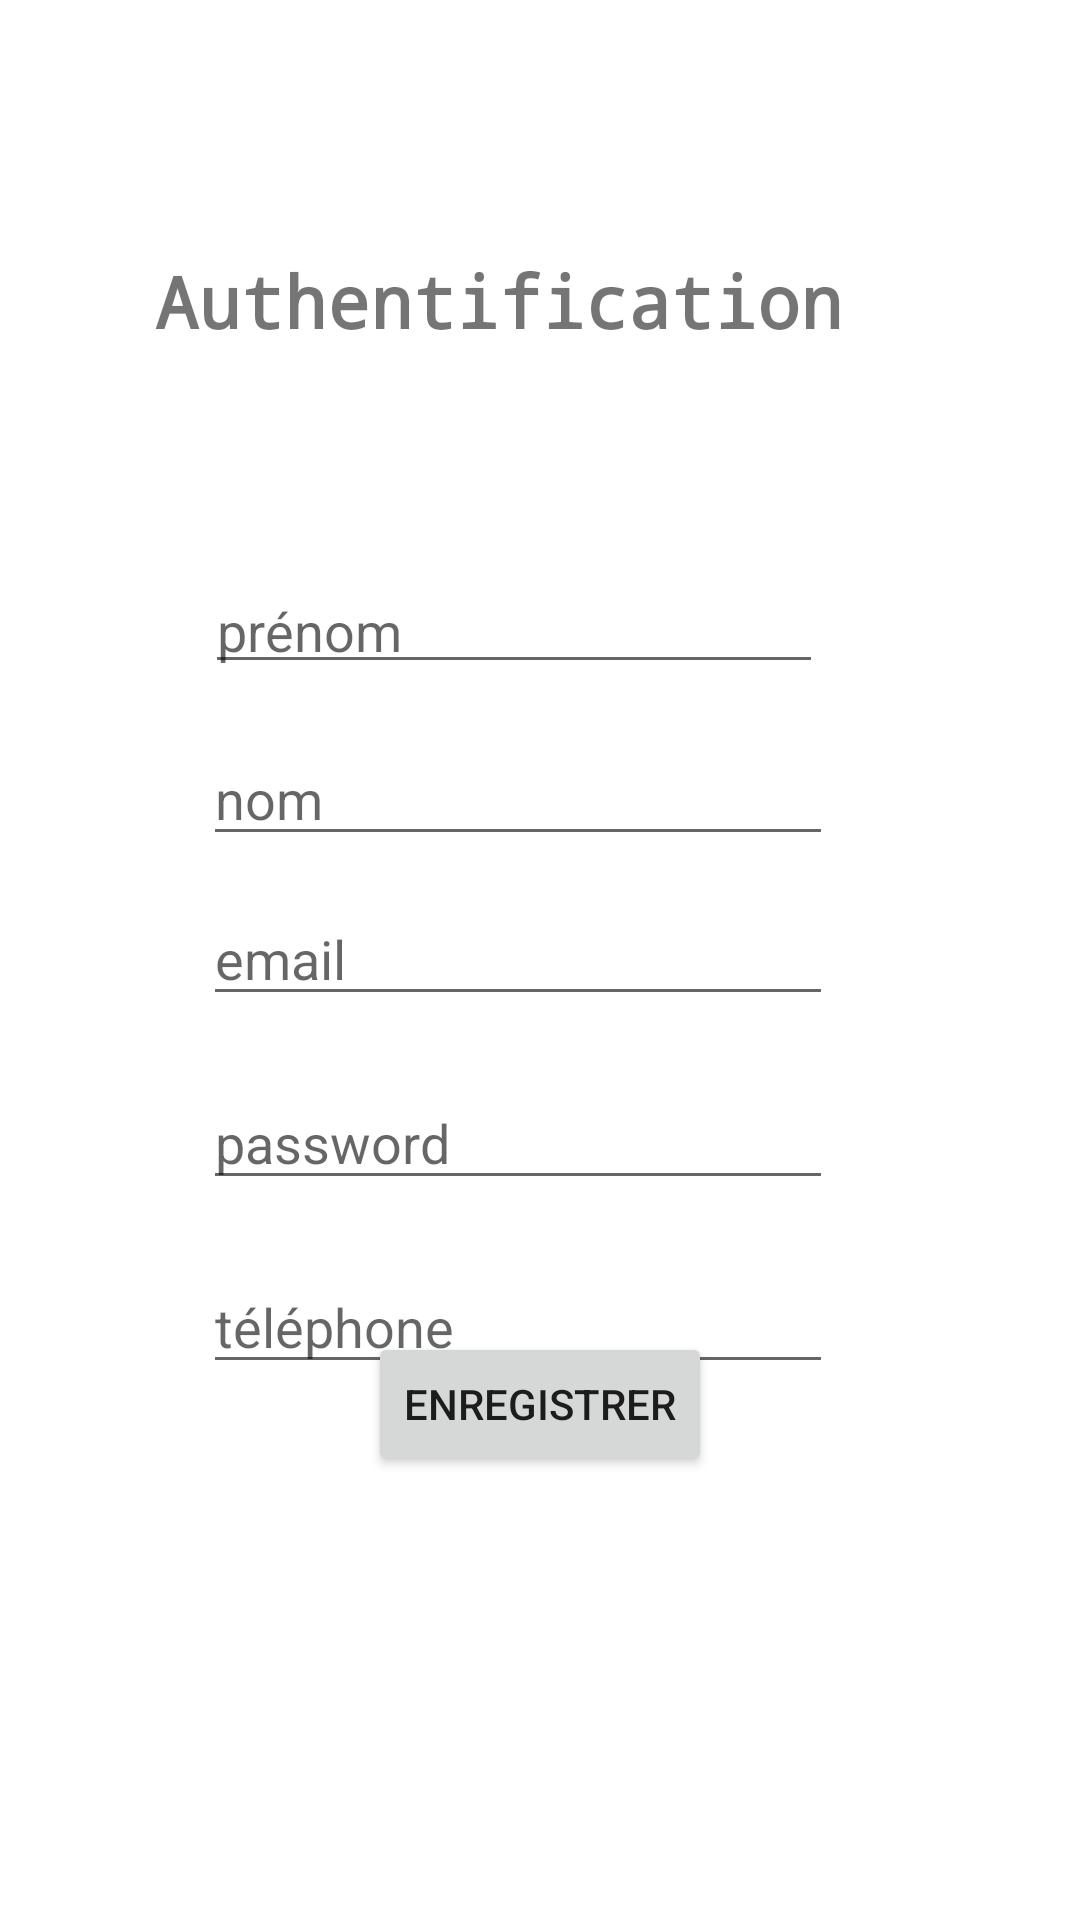

Write the Android layout XML for this screen, with the resource values it uses.
<!-- AndroidManifest.xml: application theme Theme.SportMeeT2 -->
<!-- res/layout/activity_inscription.xml -->
<?xml version="1.0" encoding="utf-8"?>
<androidx.constraintlayout.widget.ConstraintLayout xmlns:android="http://schemas.android.com/apk/res/android"
    xmlns:app="http://schemas.android.com/apk/res-auto"
    xmlns:tools="http://schemas.android.com/tools"
    android:layout_width="match_parent"
    android:layout_height="match_parent"
    tools:context=".activity_inscription">
    <EditText
        android:id="@+id/emailAddress"
        android:layout_width="wrap_content"
        android:layout_height="wrap_content"
        android:layout_marginTop="12dp"
        android:ems="10"
        android:hint="@string/prompt_email"
        android:importantForAutofill="no"
        android:inputType="textEmailAddress"
        app:layout_constraintEnd_toEndOf="parent"
        app:layout_constraintHorizontal_bias="0.452"
        app:layout_constraintStart_toStartOf="parent"
        app:layout_constraintTop_toBottomOf="@+id/Name" />

    <EditText
        android:id="@+id/Phone"
        android:layout_width="wrap_content"
        android:layout_height="wrap_content"
        android:layout_marginTop="20dp"
        android:ems="10"
        android:hint="@string/phone"
        android:importantForAutofill="no"
        android:inputType="phone"
        app:layout_constraintEnd_toEndOf="parent"
        app:layout_constraintHorizontal_bias="0.452"
        app:layout_constraintStart_toStartOf="parent"
        app:layout_constraintTop_toBottomOf="@+id/Password" />

    <EditText
        android:id="@+id/Password"
        android:layout_width="wrap_content"
        android:layout_height="wrap_content"
        android:layout_marginTop="20dp"
        android:ems="10"
        android:hint="@string/prompt_password"
        android:importantForAutofill="no"
        android:inputType="textPassword"
        app:layout_constraintEnd_toEndOf="parent"
        app:layout_constraintHorizontal_bias="0.452"
        app:layout_constraintStart_toStartOf="parent"
        app:layout_constraintTop_toBottomOf="@+id/emailAddress" />

    <EditText
        android:id="@+id/PersonName"
        android:layout_width="206dp"
        android:layout_height="40dp"
        android:layout_marginTop="188dp"
        android:ems="10"
        android:hint="@string/prompt_first_name"
        android:importantForAutofill="no"
        android:inputType="textPersonName"
        app:layout_constraintEnd_toEndOf="parent"
        app:layout_constraintHorizontal_bias="0.443"
        app:layout_constraintStart_toStartOf="parent"
        app:layout_constraintTop_toTopOf="parent" />

    <EditText
        android:id="@+id/Name"
        android:layout_width="wrap_content"
        android:layout_height="wrap_content"
        android:layout_marginTop="16dp"
        android:ems="10"
        android:hint="@string/prompt_last_name"
        android:importantForAutofill="no"
        android:inputType="textPersonName"
        app:layout_constraintEnd_toEndOf="parent"
        app:layout_constraintHorizontal_bias="0.452"
        app:layout_constraintStart_toStartOf="parent"
        app:layout_constraintTop_toBottomOf="@+id/PersonName" />

    <Button
        android:id="@+id/button_validation"
        android:layout_width="wrap_content"
        android:layout_height="wrap_content"
        android:layout_marginBottom="148dp"
        android:text="@string/enregistrer"
        app:layout_constraintBottom_toBottomOf="parent"
        app:layout_constraintEnd_toEndOf="parent"
        app:layout_constraintStart_toStartOf="parent" />

    <ProgressBar
        android:id="@+id/progressBar2"
        style="?android:attr/progressBarStyle"
        android:layout_width="wrap_content"
        android:layout_height="wrap_content"
        android:layout_marginTop="28dp"
        android:visibility="invisible"
        app:layout_constraintBottom_toBottomOf="parent"
        app:layout_constraintEnd_toEndOf="parent"
        app:layout_constraintHorizontal_bias="0.449"
        app:layout_constraintStart_toStartOf="parent"
        app:layout_constraintTop_toBottomOf="@+id/button_validation"
        app:layout_constraintVertical_bias="0.062" />

    <TextView
        android:id="@+id/textView"
        android:layout_width="278dp"
        android:layout_height="58dp"
        android:layout_marginTop="84dp"
        android:fontFamily="monospace"
        android:text="@string/textview"
        android:textSize="24sp"
        android:textStyle="bold"
        android:typeface="normal"
        app:layout_constraintEnd_toEndOf="parent"
        app:layout_constraintHorizontal_bias="0.631"
        app:layout_constraintStart_toStartOf="parent"
        app:layout_constraintTop_toTopOf="parent" />
</androidx.constraintlayout.widget.ConstraintLayout>
<!-- resources referenced by this layout -->
<resources>
  <string name="enregistrer">enregistrer</string>
  <string name="phone">téléphone</string>
  <string name="prompt_email">email</string>
  <string name="prompt_first_name">prénom</string>
  <string name="prompt_last_name">nom</string>
  <string name="prompt_password">password</string>
  <string name="textview">Authentification</string>
  <style name="Theme.SportMeeT2" parent="Theme.MaterialComponents.DayNight.DarkActionBar">
          
          <item name="colorPrimary">@color/purple_500</item>
          <item name="colorPrimaryVariant">@color/purple_700</item>
          <item name="colorOnPrimary">@color/white</item>
          
          <item name="colorSecondary">@color/teal_200</item>
          <item name="colorSecondaryVariant">@color/teal_700</item>
          <item name="colorOnSecondary">@color/black</item>
          
          <item name="android:statusBarColor" tools:targetApi="l">?attr/colorPrimaryVariant</item>
          
      </style>
  <!-- not gathered from this repository: default colours our renderer supplied (Android Studio template values) -->
  <color name="purple_500">#FF6200EE</color>
  <color name="purple_700">#FF3700B3</color>
  <color name="teal_200">#FF03DAC5</color>
  <color name="teal_700">#FF018786</color>
  <color name="black">#FF000000</color>
  <color name="white">#FFFFFFFF</color>
</resources>
